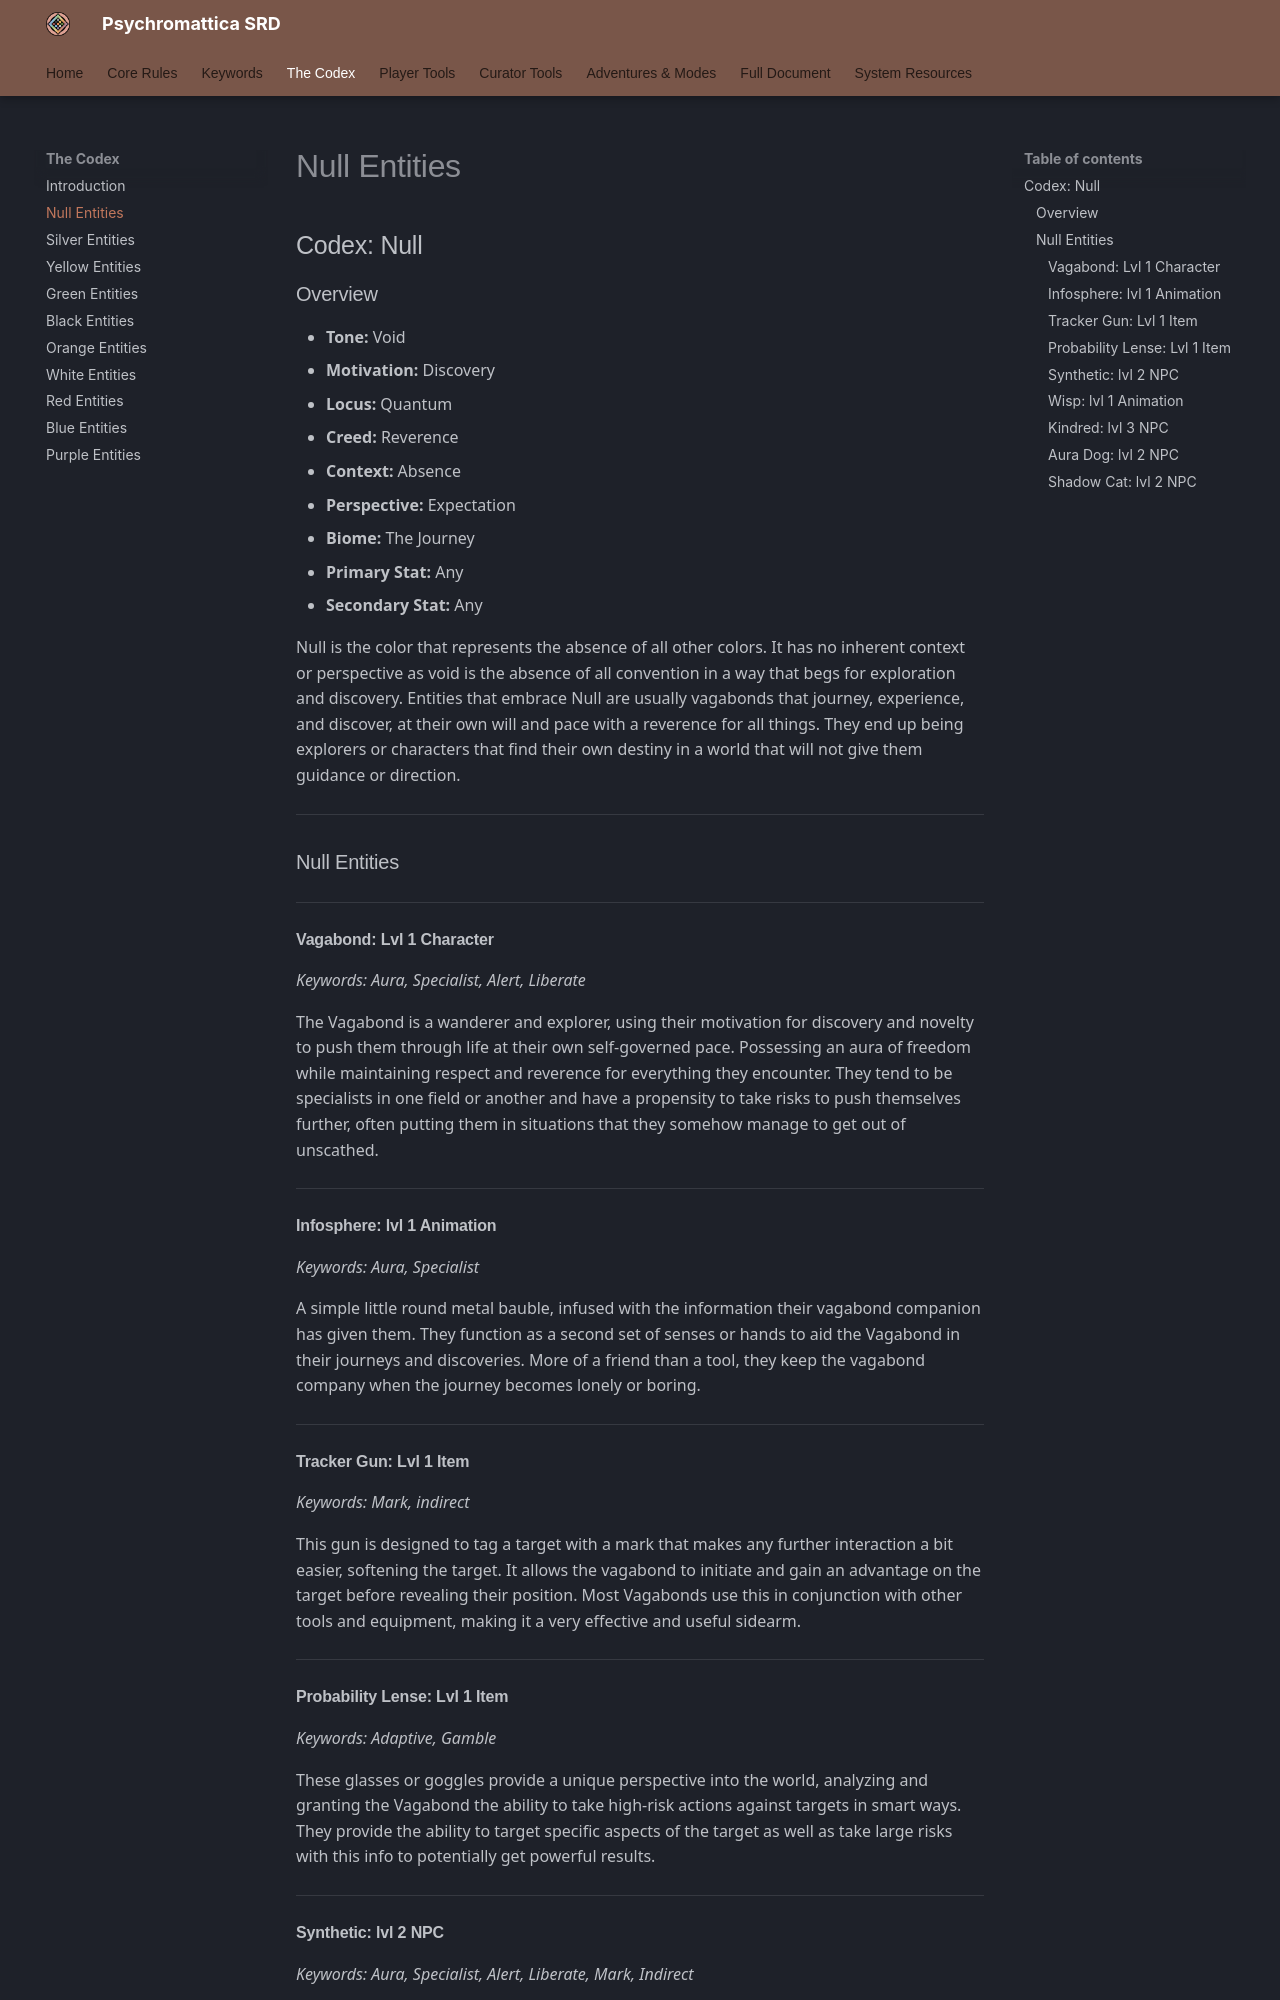

repository: bagelsan/ResonanceSRD · page: appendix-b-codex-null/index.html · generator: mkdocs

# Codex: Null

### Overview
*   **Tone:** Void
*   **Motivation:** Discovery
*   **Locus:** Quantum
*   **Creed:** Reverence
*   **Context:** Absence
*   **Perspective:** Expectation
*   **Biome:** The Journey
*   **Primary Stat:** Any
*   **Secondary Stat:** Any

Null is the color that represents the absence of all other colors. It has no inherent context or perspective as void is the absence of all convention in a way that begs for exploration and discovery. Entities that embrace Null are usually vagabonds that journey, experience, and discover, at their own will and pace with a reverence for all things. They end up being explorers or characters that find their own destiny in a world that will not give them guidance or direction.

---

### Null Entities

#### Vagabond: Lvl 1 Character
*Keywords: Aura, Specialist, Alert, Liberate*

The Vagabond is a wanderer and explorer, using their motivation for discovery and novelty to push them through life at their own self-governed pace. Possessing an aura of freedom while maintaining respect and reverence for everything they encounter. They tend to be specialists in one field or another and have a propensity to take risks to push themselves further, often putting them in situations that they somehow manage to get out of unscathed.

#### Infosphere: lvl 1 Animation
*Keywords: Aura, Specialist*

A simple little round metal bauble, infused with the information their vagabond companion has given them. They function as a second set of senses or hands to aid the Vagabond in their journeys and discoveries. More of a friend than a tool, they keep the vagabond company when the journey becomes lonely or boring.

#### Tracker Gun: Lvl 1 Item
*Keywords: Mark, indirect*

This gun is designed to tag a target with a mark that makes any further interaction a bit easier, softening the target. It allows the vagabond to initiate and gain an advantage on the target before revealing their position. Most Vagabonds use this in conjunction with other tools and equipment, making it a very effective and useful sidearm.

#### Probability Lense: Lvl 1 Item
*Keywords: Adaptive, Gamble*

These glasses or goggles provide a unique perspective into the world, analyzing and granting the Vagabond the ability to take high-risk actions against targets in smart ways. They provide the ability to target specific aspects of the target as well as take large risks with this info to potentially get powerful results.
